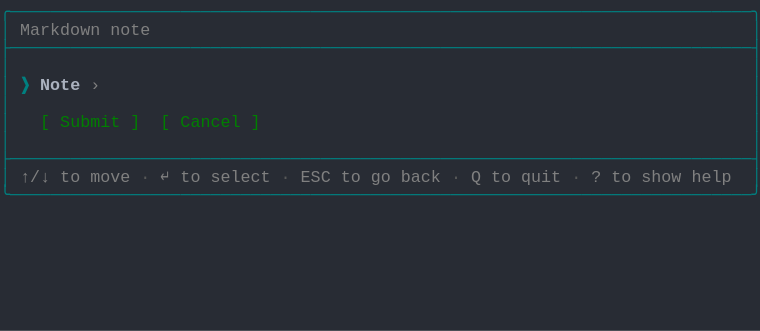
t = 0.00 s
t = 0.69 s: frame unchanged from t = 0.00 s, image omitted
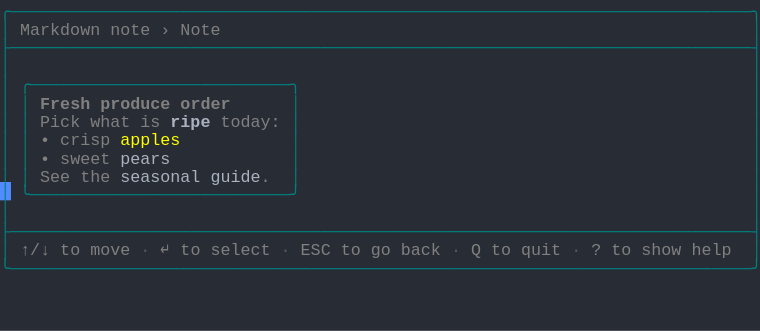
t = 1.37 s
t = 2.06 s: frame unchanged from t = 1.37 s, image omitted
t = 2.75 s: frame unchanged from t = 1.37 s, image omitted
t = 3.44 s: frame unchanged from t = 1.37 s, image omitted

The animated SVG that drew these frames (rendered in a browser with its animation timeline set to each time). Animation: 1 CSS @keyframes rule; one cycle of 4.12 s, repeats indefinitely.

<svg xmlns="http://www.w3.org/2000/svg" xmlns:xlink="http://www.w3.org/1999/xlink" width="760" height="330.66"><rect width="760" height="330.66" rx="0" ry="0" class="a"></rect><svg height="330.66" viewBox="0 0 76 33.066" width="760" xmlns="http://www.w3.org/2000/svg" xmlns:xlink="http://www.w3.org/1999/xlink"><style>.a{fill:rgb(40,44,52)}.b{font-family:Consolas,"Courier New",Courier,"Liberation Mono",monospace}.c{fill:rgb(0,128,128);white-space:pre}.d{fill:rgb(128,128,128);white-space:pre}.e{fill:rgb(88,88,88);white-space:pre}.f{fill:rgb(128,128,128);font-weight:bold;white-space:pre}.g{fill:rgb(171,178,191);font-weight:bold;white-space:pre}.h{fill:rgb(255,255,0);white-space:pre}.i{fill:rgb(171,178,191);white-space:pre}.j{fill:transparent}.k{fill:rgb(82,139,255)}.m{animation-duration:4.125s;animation-iteration-count:infinite;animation-name:l;animation-timing-function:steps(1,end)}.n{fill:rgb(0,128,128);font-weight:bold;white-space:pre}.o{fill:rgb(0,128,0);white-space:pre}@keyframes l{0%{transform:translateX(-0px)}0%{transform:translateX(-76px)}33.3%{transform:translateX(-152px)}100%{transform:translateX(-228px)}}</style><g font-family="Consolas, &quot;Courier New&quot;, Courier, &quot;Liberation Mono&quot;, monospace" font-size="1.67" class="b"><defs><symbol id="1"><text x="0" y="1.67" class="c" textLength="76.152" lengthAdjust="spacingAndGlyphs">╭──────────────────────────────────────────────────────────────────────────╮</text></symbol><symbol id="2"><text x="0" y="1.67" class="c" textLength="76.152" lengthAdjust="spacingAndGlyphs">├──────────────────────────────────────────────────────────────────────────┤</text></symbol><symbol id="3"><text x="0" y="1.67" class="c" textLength="1.002" lengthAdjust="spacingAndGlyphs">│</text><text x="75.14999999999999" y="1.67" class="c" textLength="1.002" lengthAdjust="spacingAndGlyphs">│</text></symbol><symbol id="4"><text x="0" y="1.67" class="c" textLength="1.002" lengthAdjust="spacingAndGlyphs">│</text><text x="2.004" y="1.67" class="d" textLength="3.006" lengthAdjust="spacingAndGlyphs">↑/↓</text><text x="6.012" y="1.67" class="d" textLength="2.004" lengthAdjust="spacingAndGlyphs">to</text><text x="9.017999999999999" y="1.67" class="d" textLength="4.008" lengthAdjust="spacingAndGlyphs">move</text><text x="14.027999999999999" y="1.67" class="e" textLength="1.002" lengthAdjust="spacingAndGlyphs">·</text><text x="16.032" y="1.67" class="d" textLength="1.002" lengthAdjust="spacingAndGlyphs">↵</text><text x="18.035999999999998" y="1.67" class="d" textLength="2.004" lengthAdjust="spacingAndGlyphs">to</text><text x="21.041999999999998" y="1.67" class="d" textLength="6.012" lengthAdjust="spacingAndGlyphs">select</text><text x="28.055999999999997" y="1.67" class="e" textLength="1.002" lengthAdjust="spacingAndGlyphs">·</text><text x="30.059999999999995" y="1.67" class="d" textLength="3.006" lengthAdjust="spacingAndGlyphs">ESC</text><text x="34.068" y="1.67" class="d" textLength="2.004" lengthAdjust="spacingAndGlyphs">to</text><text x="37.074" y="1.67" class="d" textLength="2.004" lengthAdjust="spacingAndGlyphs">go</text><text x="40.08" y="1.67" class="d" textLength="4.008" lengthAdjust="spacingAndGlyphs">back</text><text x="45.089999999999996" y="1.67" class="e" textLength="1.002" lengthAdjust="spacingAndGlyphs">·</text><text x="47.093999999999994" y="1.67" class="d" textLength="1.002" lengthAdjust="spacingAndGlyphs">Q</text><text x="49.098" y="1.67" class="d" textLength="2.004" lengthAdjust="spacingAndGlyphs">to</text><text x="52.104" y="1.67" class="d" textLength="4.008" lengthAdjust="spacingAndGlyphs">quit</text><text x="57.114" y="1.67" class="e" textLength="1.002" lengthAdjust="spacingAndGlyphs">·</text><text x="59.117999999999995" y="1.67" class="d" textLength="1.002" lengthAdjust="spacingAndGlyphs">?</text><text x="61.12199999999999" y="1.67" class="d" textLength="2.004" lengthAdjust="spacingAndGlyphs">to</text><text x="64.128" y="1.67" class="d" textLength="4.008" lengthAdjust="spacingAndGlyphs">show</text><text x="69.13799999999999" y="1.67" class="d" textLength="4.008" lengthAdjust="spacingAndGlyphs">help</text><text x="75.14999999999999" y="1.67" class="c" textLength="1.002" lengthAdjust="spacingAndGlyphs">│</text></symbol><symbol id="5"><text x="0" y="1.67" class="c" textLength="76.152" lengthAdjust="spacingAndGlyphs">╰──────────────────────────────────────────────────────────────────────────╯</text></symbol><symbol id="6"><text x="0" y="1.67" class="c" textLength="1.002" lengthAdjust="spacingAndGlyphs">│</text><text x="2.004" y="1.67" class="d" textLength="8.016" lengthAdjust="spacingAndGlyphs">Markdown</text><text x="11.021999999999998" y="1.67" class="d" textLength="4.008" lengthAdjust="spacingAndGlyphs">note</text><text x="16.032" y="1.67" class="d" textLength="1.002" lengthAdjust="spacingAndGlyphs">›</text><text x="18.035999999999998" y="1.67" class="d" textLength="4.008" lengthAdjust="spacingAndGlyphs">Note</text><text x="75.14999999999999" y="1.67" class="c" textLength="1.002" lengthAdjust="spacingAndGlyphs">│</text></symbol><symbol id="7"><text x="0" y="1.67" class="c" textLength="1.002" lengthAdjust="spacingAndGlyphs">│</text><text x="2.004" y="1.67" class="c" textLength="28.056" lengthAdjust="spacingAndGlyphs">╭──────────────────────────╮</text><text x="75.14999999999999" y="1.67" class="c" textLength="1.002" lengthAdjust="spacingAndGlyphs">│</text></symbol><symbol id="8"><text x="0" y="1.67" class="c" textLength="1.002" lengthAdjust="spacingAndGlyphs">│</text><text x="2.004" y="1.67" class="c" textLength="1.002" lengthAdjust="spacingAndGlyphs">│</text><text x="4.008" y="1.67" class="f" textLength="5.01" lengthAdjust="spacingAndGlyphs">Fresh</text><text x="10.02" y="1.67" class="f" textLength="7.014" lengthAdjust="spacingAndGlyphs">produce</text><text x="18.035999999999998" y="1.67" class="f" textLength="5.01" lengthAdjust="spacingAndGlyphs">order</text><text x="29.058" y="1.67" class="c" textLength="1.002" lengthAdjust="spacingAndGlyphs">│</text><text x="75.14999999999999" y="1.67" class="c" textLength="1.002" lengthAdjust="spacingAndGlyphs">│</text></symbol><symbol id="9"><text x="0" y="1.67" class="c" textLength="1.002" lengthAdjust="spacingAndGlyphs">│</text><text x="2.004" y="1.67" class="c" textLength="1.002" lengthAdjust="spacingAndGlyphs">│</text><text x="4.008" y="1.67" class="d" textLength="4.008" lengthAdjust="spacingAndGlyphs">Pick</text><text x="9.017999999999999" y="1.67" class="d" textLength="4.008" lengthAdjust="spacingAndGlyphs">what</text><text x="14.027999999999999" y="1.67" class="d" textLength="2.004" lengthAdjust="spacingAndGlyphs">is</text><text x="17.034" y="1.67" class="g" textLength="4.008" lengthAdjust="spacingAndGlyphs">ripe</text><text x="22.043999999999997" y="1.67" class="d" textLength="6.012" lengthAdjust="spacingAndGlyphs">today:</text><text x="29.058" y="1.67" class="c" textLength="1.002" lengthAdjust="spacingAndGlyphs">│</text><text x="75.14999999999999" y="1.67" class="c" textLength="1.002" lengthAdjust="spacingAndGlyphs">│</text></symbol><symbol id="10"><text x="0" y="1.67" class="c" textLength="1.002" lengthAdjust="spacingAndGlyphs">│</text><text x="2.004" y="1.67" class="c" textLength="1.002" lengthAdjust="spacingAndGlyphs">│</text><text x="4.008" y="1.67" class="d" textLength="1.002" lengthAdjust="spacingAndGlyphs">•</text><text x="6.012" y="1.67" class="d" textLength="5.01" lengthAdjust="spacingAndGlyphs">crisp</text><text x="12.024" y="1.67" class="h" textLength="6.012" lengthAdjust="spacingAndGlyphs">apples</text><text x="29.058" y="1.67" class="c" textLength="1.002" lengthAdjust="spacingAndGlyphs">│</text><text x="75.14999999999999" y="1.67" class="c" textLength="1.002" lengthAdjust="spacingAndGlyphs">│</text></symbol><symbol id="11"><text x="0" y="1.67" class="c" textLength="1.002" lengthAdjust="spacingAndGlyphs">│</text><text x="2.004" y="1.67" class="c" textLength="1.002" lengthAdjust="spacingAndGlyphs">│</text><text x="4.008" y="1.67" class="d" textLength="1.002" lengthAdjust="spacingAndGlyphs">•</text><text x="6.012" y="1.67" class="d" textLength="5.01" lengthAdjust="spacingAndGlyphs">sweet</text><text x="12.024" y="1.67" class="i" textLength="5.01" lengthAdjust="spacingAndGlyphs">pears</text><text x="29.058" y="1.67" class="c" textLength="1.002" lengthAdjust="spacingAndGlyphs">│</text><text x="75.14999999999999" y="1.67" class="c" textLength="1.002" lengthAdjust="spacingAndGlyphs">│</text></symbol><symbol id="12"><text x="0" y="1.67" class="c" textLength="1.002" lengthAdjust="spacingAndGlyphs">│</text><text x="2.004" y="1.67" class="c" textLength="1.002" lengthAdjust="spacingAndGlyphs">│</text><text x="4.008" y="1.67" class="d" textLength="3.006" lengthAdjust="spacingAndGlyphs">See</text><text x="8.016" y="1.67" class="d" textLength="3.006" lengthAdjust="spacingAndGlyphs">the</text><text x="12.024" y="1.67" class="i" textLength="8.016" lengthAdjust="spacingAndGlyphs">seasonal</text><text x="21.041999999999998" y="1.67" class="i" textLength="5.01" lengthAdjust="spacingAndGlyphs">guide</text><text x="26.052" y="1.67" class="d" textLength="1.002" lengthAdjust="spacingAndGlyphs">.</text><text x="29.058" y="1.67" class="c" textLength="1.002" lengthAdjust="spacingAndGlyphs">│</text><text x="75.14999999999999" y="1.67" class="c" textLength="1.002" lengthAdjust="spacingAndGlyphs">│</text></symbol><symbol id="13"><text x="0" y="1.67" class="c" textLength="1.002" lengthAdjust="spacingAndGlyphs">│</text><text x="2.004" y="1.67" class="c" textLength="28.056" lengthAdjust="spacingAndGlyphs">╰──────────────────────────╯</text><text x="75.14999999999999" y="1.67" class="c" textLength="1.002" lengthAdjust="spacingAndGlyphs">│</text></symbol><symbol id="a"><rect height="18" width="76" x="0" y="0" class="j"></rect></symbol><symbol id="b"><rect height="1.837" width="1.1022" class="k"></rect></symbol></defs><rect height="33.066" width="76" class="a"></rect><g class="m"><svg x="0" y="0" width="304"><svg x="0"><use xlink:href="#a"></use><use xlink:href="#b" x="-0.0040000000000000036" y="0"></use></svg><svg x="76"><use xlink:href="#a"></use><use xlink:href="#b" x="75.996" y="18.195"></use><use xlink:href="#1" y="0"></use><text x="0" y="3.5069999999999997" class="c" textLength="1.002" lengthAdjust="spacingAndGlyphs">│</text><text x="2.004" y="3.5069999999999997" class="d" textLength="8.016" lengthAdjust="spacingAndGlyphs">Markdown</text><text x="11.021999999999998" y="3.5069999999999997" class="d" textLength="4.008" lengthAdjust="spacingAndGlyphs">note</text><text x="75.14999999999999" y="3.5069999999999997" class="c" textLength="1.002" lengthAdjust="spacingAndGlyphs">│</text><use xlink:href="#2" y="3.674"></use><use xlink:href="#3" y="5.511"></use><text x="0" y="9.018" class="c" textLength="1.002" lengthAdjust="spacingAndGlyphs">│</text><text x="2.004" y="9.018" class="n" textLength="1.002" lengthAdjust="spacingAndGlyphs">❯</text><text x="4.008" y="9.018" class="g" textLength="4.008" lengthAdjust="spacingAndGlyphs">Note</text><text x="9.017999999999999" y="9.018" class="d" textLength="1.002" lengthAdjust="spacingAndGlyphs">›</text><text x="75.14999999999999" y="9.018" class="c" textLength="1.002" lengthAdjust="spacingAndGlyphs">│</text><use xlink:href="#3" y="9.185"></use><text x="0" y="12.692" class="c" textLength="1.002" lengthAdjust="spacingAndGlyphs">│</text><text x="4.008" y="12.692" class="o" textLength="1.002" lengthAdjust="spacingAndGlyphs">[</text><text x="6.012" y="12.692" class="o" textLength="6.012" lengthAdjust="spacingAndGlyphs">Submit</text><text x="13.026" y="12.692" class="o" textLength="1.002" lengthAdjust="spacingAndGlyphs">]</text><text x="16.032" y="12.692" class="o" textLength="1.002" lengthAdjust="spacingAndGlyphs">[</text><text x="18.035999999999998" y="12.692" class="o" textLength="6.012" lengthAdjust="spacingAndGlyphs">Cancel</text><text x="25.05" y="12.692" class="o" textLength="1.002" lengthAdjust="spacingAndGlyphs">]</text><text x="75.14999999999999" y="12.692" class="c" textLength="1.002" lengthAdjust="spacingAndGlyphs">│</text><use xlink:href="#3" y="12.859"></use><use xlink:href="#2" y="14.696"></use><use xlink:href="#4" y="16.533"></use><use xlink:href="#5" y="18.37"></use></svg><svg x="152"><use xlink:href="#a"></use><use xlink:href="#b" x="75.996" y="25.543"></use><use xlink:href="#1" y="0"></use><use xlink:href="#6" y="1.837"></use><use xlink:href="#2" y="3.674"></use><use xlink:href="#3" y="5.511"></use><use xlink:href="#7" y="7.348"></use><use xlink:href="#8" y="9.185"></use><use xlink:href="#9" y="11.022"></use><use xlink:href="#10" y="12.859"></use><use xlink:href="#11" y="14.696"></use><use xlink:href="#12" y="16.533"></use><use xlink:href="#13" y="18.37"></use><use xlink:href="#3" y="20.206999999999997"></use><use xlink:href="#2" y="22.044"></use><use xlink:href="#4" y="23.881000000000004"></use><use xlink:href="#5" y="25.718"></use></svg><svg x="228"><use xlink:href="#a"></use><use xlink:href="#b" x="0.996" y="27.38"></use><use xlink:href="#1" y="0"></use><use xlink:href="#6" y="1.837"></use><use xlink:href="#2" y="3.674"></use><use xlink:href="#3" y="5.511"></use><use xlink:href="#7" y="7.348"></use><use xlink:href="#8" y="9.185"></use><use xlink:href="#9" y="11.022"></use><use xlink:href="#10" y="12.859"></use><use xlink:href="#11" y="14.696"></use><use xlink:href="#12" y="16.533"></use><use xlink:href="#13" y="18.37"></use><use xlink:href="#3" y="20.206999999999997"></use><use xlink:href="#2" y="22.044"></use><use xlink:href="#4" y="23.881000000000004"></use><use xlink:href="#5" y="25.718"></use></svg></svg></g></g></svg></svg>
